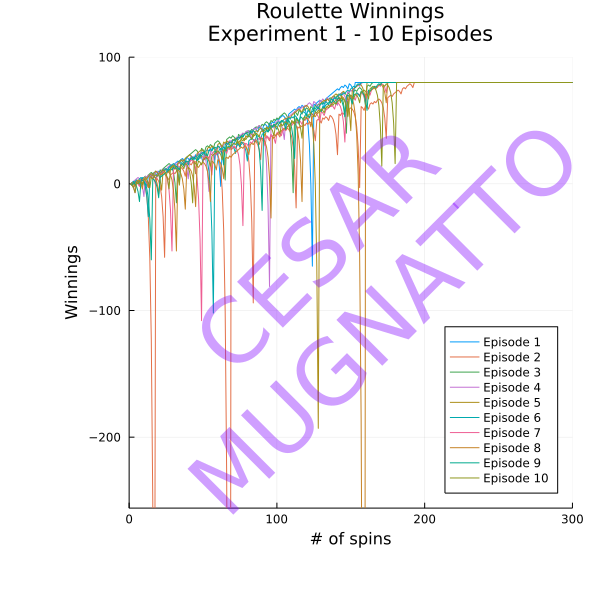

The file beside this chart, header and first rows:
0, -1, 1, 2, 3, 2, 0, 4, 5, 4, 2, -2, 6, 7, 6, 8, 9, 8, 6, 10, 9, 7, 11, 12
0, -1, 1, 2, 1, 3, 2, 4, 3, 1, -3, -11, -27, -59, -123, -251, -507, 5, 4, 2, -2, -10, -26, -58
0, -1, -3, 1, 2, 1, -1, 3, 4, 5, 6, 5, 7, 8, 9, 8, 6, 10, 9, 7, 11, 10, 12, 13
0, 1, 2, 3, 4, 5, 4, 2, -2, -10, 6, 5, 7, 6, 8, 7, 5, 9, 10, 9, 7, 11, 10, 12
0, -1, -3, 1, 2, 1, 3, 2, 0, 4, 5, 4, 6, 7, 8, 7, 9, 10, 9, 7, 3, -5, 11, 10
0, 1, 2, 1, 3, 2, 4, 5, 4, 2, -2, -10, -26, 6, 5, 7, 6, 4, 8, 7, 5, 9, 10, 11
0, -1, -3, -7, 1, 0, -2, 2, 3, 4, 3, 1, -3, 5, 6, 5, 3, -1, 7, 8, 9, 8, 10, 9
0, 1, 0, -2, 2, 3, 2, 0, -4, 4, 3, 1, -3, 5, 6, 7, 6, 4, 0, -8, 8, 7, 9, 8
0, -1, 1, 0, -2, -6, -14, 2, 3, 2, 0, -4, -12, -28, -60, 4, 3, 1, -3, -11, 5, 6, 7, 8
0, -1, -3, -7, 1, 0, 2, 1, -1, 3, 4, 3, 1, -3, 5, 4, 6, 7, 6, 8, 9, 10, 11, 10
